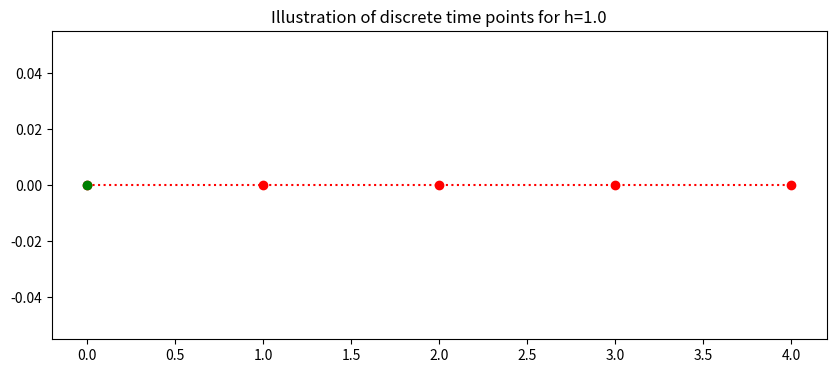
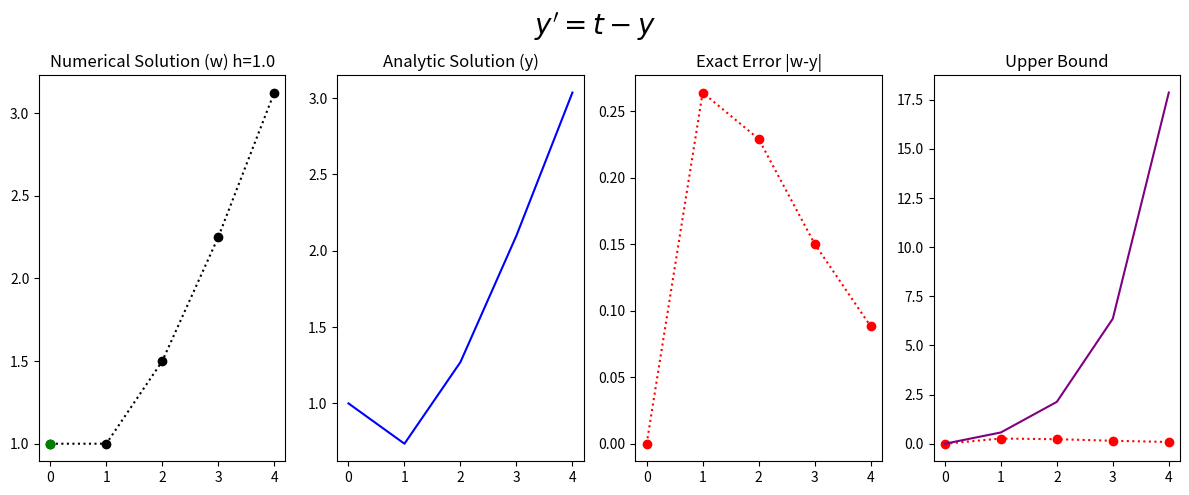

The script that saved these images, in order:
#!/usr/bin/env python
# coding: utf-8

# <a href="https://colab.research.google.com/<link-removed>" target="_parent"><img src="https://colab.research.google.com/<link-removed>" alt="Open In Colab"/></a>

# # Problem Sheet 2 Question 1a - 2nd Order Taylor
# 
# The general form of the population growth differential equation
# \begin{equation} y^{'}=t-y, \ \ (0 \leq t \leq 4), \end{equation}
# with the initial condition
# \begin{equation}y(0)=1\end{equation}
# For N=4
# with the analytic (exact) solution
# \begin{equation} y= 2e^{-t}+t+1.\end{equation}
# 
# 
# Apply __2nd Order Taylor Method__ to approximate the solution of the given initial value problems using the indicated number of time steps. Compare the approximate solution with the given exact solution, and compare the actual error with the theoretical error.
# 
# 

# In[1]:


## Library
import numpy as np
import math 

get_ipython().run_line_magic('matplotlib', 'inline')
import matplotlib.pyplot as plt # side-stepping mpl backend
import matplotlib.gridspec as gridspec # subplots
import warnings
import pandas as pd

warnings.filterwarnings("ignore")


# ## General Discrete Interval
# The continuous time $a\leq t \leq b $ is discretised into $N$ points seperated by a constant stepsize
# \begin{equation} h=\frac{b-a}{N}.\end{equation}
# ## Specific Discrete Interval
# Here the interval is $0\leq t \leq 4$ with $N=4$ 
# \begin{equation} h=\frac{4-0}{4}=1.\end{equation}
# This gives the 5 discrete points with stepsize h=1:
# \begin{equation} t_0=0, \ t_1=1, \ ... t_{4}=4. \end{equation}
# This is generalised to 
# \begin{equation} t_i=0+i1, \ \ \ i=0,1,...,4.\end{equation}
# The plot below illustrates the discrete time steps from 0 to 4.

# In[2]:


### Setting up time
t_end=4
t_start=0
N=4
h=(t_end-t_start)/(N)
t=np.arange(t_start,t_end+0.01,h)
fig = plt.figure(figsize=(10,4))
plt.plot(t,0*t,'o:',color='red')
plt.plot(t[0],0*t[0],'o',color='green')


plt.title('Illustration of discrete time points for h=%s'%(h))
plt.plot();


# ## 2nd Order Taylor Solution
# 
# The 2nd Order Taylor difference equation is given by
# \begin{equation} w_{i+1}=w_i+h\left[f(t_i,w_i)+\frac{h}{2}f'(t_i,w_i)\right],\end{equation}
# where
# \begin{equation} f(t_i,w_i)=t_i-w_i\end{equation}
# and
# \begin{equation} f'(t_i,w_i)=1-t_i+w_i,\end{equation}
# which gives
# \begin{equation} w_{i+1}=w_i+h(t_i-w_i)+\frac{h^2}{2}(1-t_i+w_i) \end{equation}
# for $i=0,1,2,3$ with the initial condition,
# \begin{equation}w_0=1.\end{equation}

# In[3]:


IC=1

INTITIAL_CONDITION=IC
w=np.zeros(N+1)
w[0]=INTITIAL_CONDITION
for i in range (0,N):
    w[i+1]=w[i]+h*(t[i]-w[i])+h*h/2*(1-t[i]+w[i])


# In[4]:


y=2*np.exp(-t)+t-1 # Exact Solution


# ## Global Error
# The upper bound of the global error is:
# \begin{equation} |y(t_i)-w_i|\leq\frac{Mh^2}{6}\frac{1}{L} |e^{Lt_i}-1|, \end{equation}
# where
# $|y'''(t)|\leq M $ for $t \in (0,4)$ and $L$ is the Lipschitz constant.
# Generally we do not have access to $M$ or $L$, but as we have the exact solution we can find $M$ and $L$.
# ### Local Error
# The global error consistent of an exponential term and the local error.
# The local error for the 2nd Order Taylor method is
# \begin{equation} |y(t_1)-w_1|<\tau=\frac{Mh^2}{6}, \end{equation}
# by differentiation the exact solution 
# $ y= 2e^{-t}+t+1$
# three times
# \begin{equation}y'=-2e^{-t}+1,\end{equation}
# \begin{equation}y''=2e^{-t},\end{equation}
# and
# \begin{equation}y'''=-2e^{-t}.\end{equation}
# Then we choose the largest possible value of $y''$ on the interval of interest $(0,4)$, which gives,
# 
# \begin{equation}|y''(t)|\leq |-2e^{0}|=2, \end{equation}
# therefore
# \begin{equation}M=2.\end{equation}
# This gives the local error
# \begin{equation} |y(t_1)-w_1|<\tau=\frac{Mh^2}{6}=\frac{2h^2}{6}=\frac{h^2}{3}.\end{equation}
# ### Lipschitz constant
# The Lipschitz constant $L$ is from the Lipschitz condition,
# \begin{equation}\left| \frac{\partial f(t,y)}{\partial t}\right|\leq L. \end{equation}
# The constant can be found by taking partical derivative of $f(t,y)=t-y$ with respect to $y$
# \begin{equation}\frac{\partial f(t,y)}{\partial y}=-1\end{equation}
# \begin{equation}L=|-1|=1.\end{equation}
# 
# ### Specific Global Upper Bound Formula
# Puting these values into the upper bound gives:
# \begin{equation} |y(t_i)-w_i|\leq\frac{h^2}{3} |e^{t_i}-1|. \end{equation}

# In[5]:


Upper_bound=h*h/(3*1)*(np.exp(t)-1) # Upper Bound


# ## Results

# In[6]:


fig = plt.figure(figsize=(12,5))
# --- left hand plot
ax = fig.add_subplot(1,4,1)
plt.plot(t,w,'o:',color='k')
plt.plot(t[0],w[0],'o',color='green')

#ax.legend(loc='best')
plt.title('Numerical Solution (w) h=%s'%(h))

# --- right hand plot
ax = fig.add_subplot(1,4,2)
plt.plot(t,y,color='blue')
plt.title('Analytic Solution (y)')

#ax.legend(loc='best')
ax = fig.add_subplot(1,4,3)
plt.plot(t,np.abs(w-y),'o:',color='red')
plt.title('Exact Error |w-y|')

# --- title, explanatory text and save


ax = fig.add_subplot(1,4,4)
plt.plot(t,np.abs(w-y),'o:',color='red')
plt.plot(t,Upper_bound,color='purple')
plt.title('Upper Bound')

# --- title, explanatory text and save
fig.suptitle(r"$y'=t-y$", fontsize=20)
plt.tight_layout()
plt.subplots_adjust(top=0.85)    


# In[7]:



d = {'time t_i': t,    ' 2nd Order Taylor (w_i) ':w,    'Exact (y_i) ':y,    'Exact Error( |y_i-w_i|) ':np.abs(y-w),'Upper Bound':Upper_bound}
df = pd.DataFrame(data=d)
df


# In[7]:




